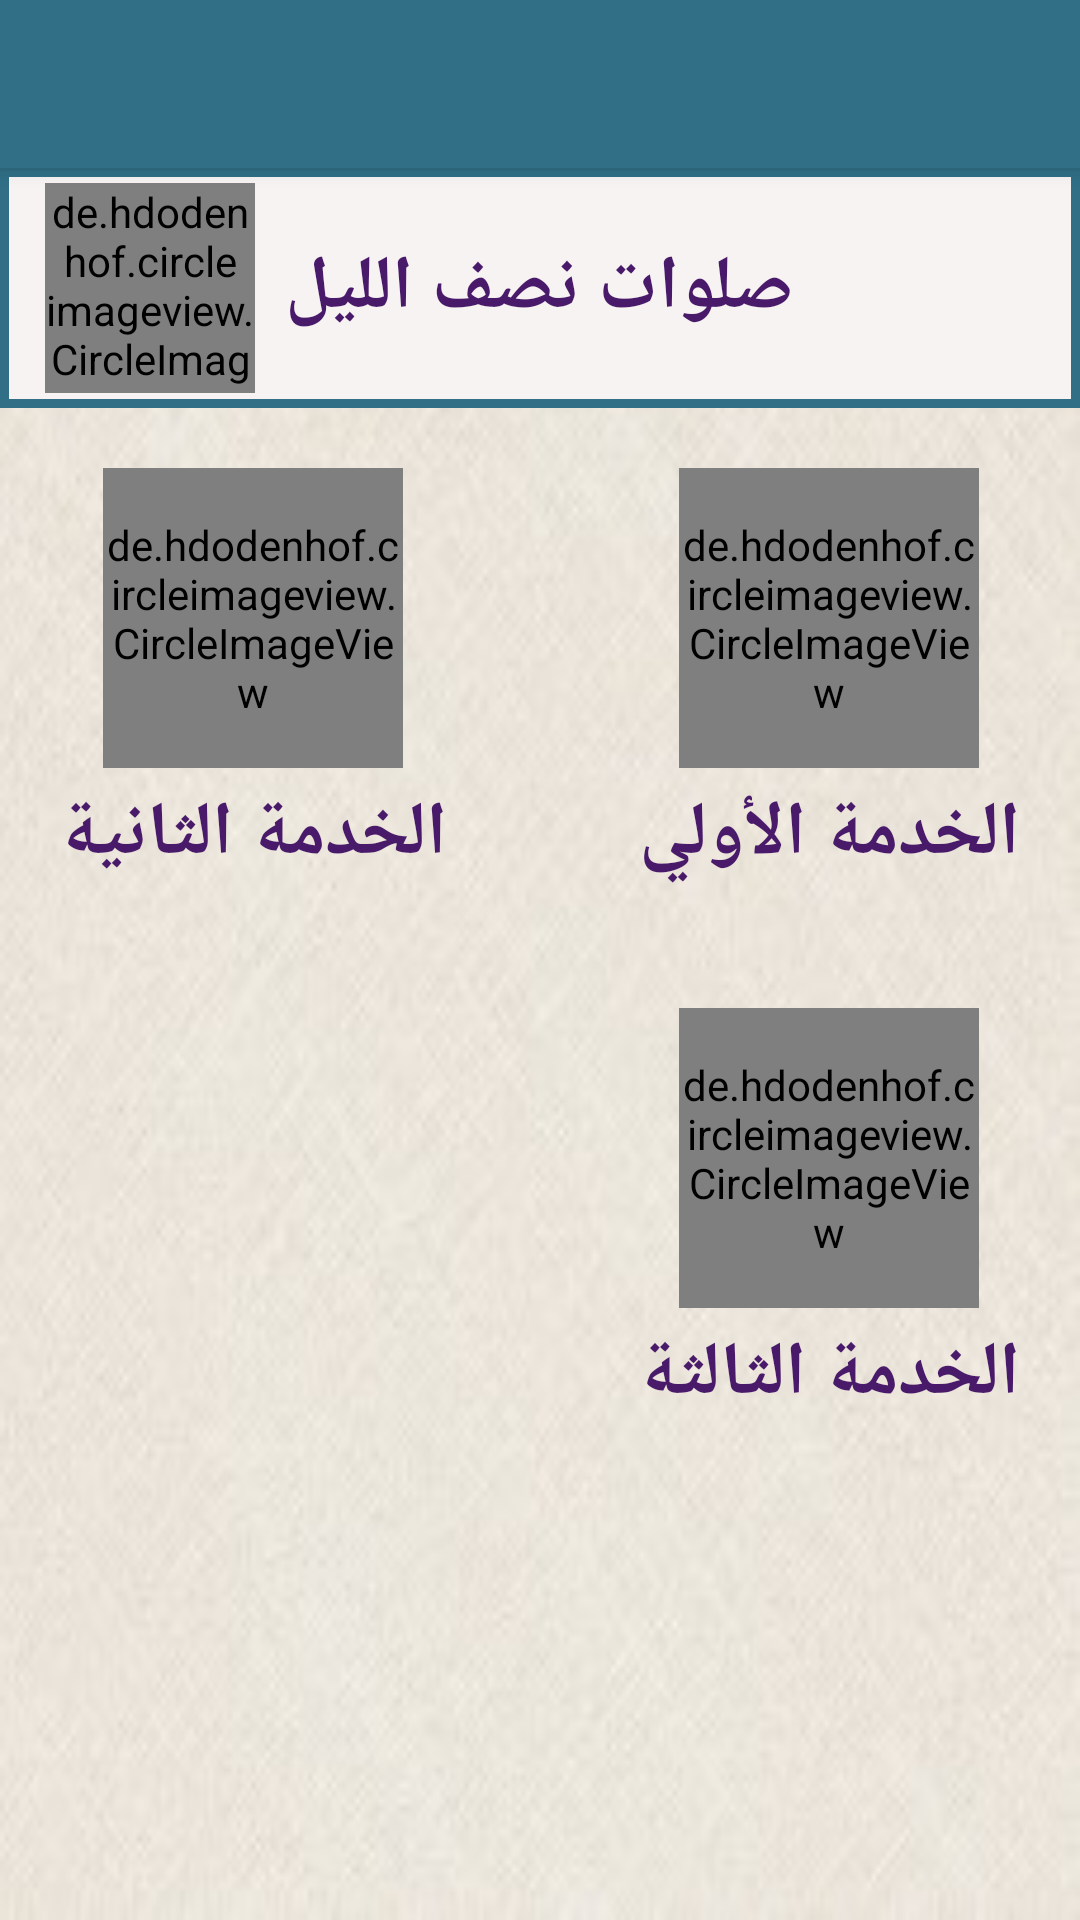

Reconstruct the res/layout file that produces this screen, plus the resources it refers to.
<!-- AndroidManifest.xml: activity theme AppThemeNoBar..NoActionBar -->
<!-- res/layout/activity_noslel.xml -->
<?xml version="1.0" encoding="utf-8"?>
<android.support.v4.widget.DrawerLayout xmlns:android="http://schemas.android.com/apk/res/android"
    xmlns:app="http://schemas.android.com/apk/res-auto"
    xmlns:tools="http://schemas.android.com/tools"
    android:id="@+id/drawer_layout"
    android:layout_width="match_parent"
    android:layout_height="match_parent"
    android:fitsSystemWindows="true"
    tools:openDrawer="start">

    <include
        layout="@layout/app_bar_noslel"
        android:layout_width="match_parent"
        android:layout_height="match_parent" />

    <android.support.design.widget.NavigationView
        android:id="@+id/nav_view"
        android:layout_width="wrap_content"
        android:layout_height="match_parent"
        android:layout_gravity="start"
        android:background="#bfbebe"
        android:fitsSystemWindows="true"
        android:theme="@style/NavigationondrawerStyle"
        app:itemTextColor="#000"
        app:headerLayout="@layout/nav_header_elsawa3y"
        app:menu="@menu/activity_elsawa3y_drawer" />

</android.support.v4.widget.DrawerLayout>
<!-- res/layout/app_bar_noslel.xml (included above) -->
<?xml version="1.0" encoding="utf-8"?>
<android.support.design.widget.CoordinatorLayout xmlns:android="http://schemas.android.com/apk/res/android"
    xmlns:app="http://schemas.android.com/apk/res-auto"
    xmlns:tools="http://schemas.android.com/tools"
    android:layout_width="match_parent"
    android:layout_height="match_parent"
    tools:context=".NoslelActivity">

    <android.support.design.widget.AppBarLayout
        android:layout_width="match_parent"
        android:layout_height="wrap_content"
        android:theme="@style/AppThemeNoBar..AppBarOverlay">

        <android.support.v7.widget.Toolbar
            android:id="@+id/toolbar"
            android:layout_width="match_parent"
            android:layout_height="?attr/actionBarSize"
            android:background="@color/colorPrimary"
            app:popupTheme="@style/AppThemeNoBar..PopupOverlay" />

    </android.support.design.widget.AppBarLayout>

    <include layout="@layout/content_noslel" />



</android.support.design.widget.CoordinatorLayout>
<!-- res/layout/nav_header_elsawa3y.xml (included above) -->
<?xml version="1.0" encoding="utf-8"?>
<RelativeLayout xmlns:android="http://schemas.android.com/apk/res/android"
    xmlns:app="http://schemas.android.com/apk/res-auto"
    android:layout_width="match_parent"
    android:layout_height="240dp"
    android:background="@drawable/spinner"
    android:gravity="bottom"
    android:orientation="vertical"
    android:paddingLeft="@dimen/activity_horizontal_margin"
    android:paddingTop="@dimen/activity_vertical_margin"
    android:paddingRight="@dimen/activity_horizontal_margin"
    android:paddingBottom="@dimen/activity_vertical_margin"
    android:theme="@style/ThemeOverlay.AppCompat.Dark">

    <de.hdodenhof.circleimageview.CircleImageView
        xmlns:app="http://schemas.android.com/apk/res-auto"
        android:id="@+id/headerimage" android:scaleType="centerCrop"
        android:layout_width="180dp" android:layout_marginBottom="20dp"
        android:layout_height="200dp" android:layout_centerHorizontal="true"
        android:src="@drawable/app_icon"
        app:civ_border_color="#000"
        app:civ_border_width="2dp"
        />


</RelativeLayout>
<!-- res/layout/content_noslel.xml (included above) -->
<?xml version="1.0" encoding="utf-8"?>
<ScrollView xmlns:android="http://schemas.android.com/apk/res/android"
    xmlns:app="http://schemas.android.com/apk/res-auto"
    xmlns:tools="http://schemas.android.com/tools"
    android:layout_width="match_parent"
    android:layout_height="match_parent"
    android:background="@drawable/view"
    android:orientation="vertical"
    app:layout_behavior="@string/appbar_scrolling_view_behavior"
    tools:context=".NoslelActivity"
    tools:showIn="@layout/app_bar_noslel">
<LinearLayout
    android:layout_width="match_parent"
    android:layout_height="match_parent" android:orientation="vertical">
    <RelativeLayout
        android:layout_width="match_parent"
        android:layout_height="80dp">

        <View
            android:layout_width="match_parent"
            android:layout_height="match_parent"
            android:layout_gravity="center"
            android:background="@drawable/textview"></View>

        <de.hdodenhof.circleimageview.CircleImageView xmlns:app="http://schemas.android.com/apk/res-auto"
            android:id="@+id/daod"
            android:layout_width="70dp"
            android:layout_height="70dp"
            android:layout_centerVertical="true"
            android:layout_marginLeft="15dp"
            android:src="@drawable/maseh"
            app:civ_border_color="@color/colorAccent"
            app:civ_border_width="2dp" />

        <TextView
            android:layout_width="wrap_content"
            android:layout_height="wrap_content"
            android:layout_centerVertical="true"
            android:layout_marginLeft="10dp"
            android:layout_toRightOf="@id/daod"
            android:text="صلوات نصف الليل"
            android:textColor="@color/colorAccent"
            android:textSize="25sp"
            android:textStyle="bold" />
    </RelativeLayout>

    <RelativeLayout
        android:layout_width="match_parent"
        android:layout_height="match_parent">

        <LinearLayout
            android:layout_width="wrap_content"
            android:layout_height="wrap_content"
            android:layout_alignParentRight="true"
            android:layout_marginRight="20dp"
            android:layout_marginTop="20dp"
            android:orientation="vertical">

            <de.hdodenhof.circleimageview.CircleImageView xmlns:app="http://schemas.android.com/apk/res-auto"
                android:id="@+id/noslel1"
                android:layout_width="100dp"
                android:layout_height="100dp"
                android:layout_gravity="center"
                android:src="@drawable/maseh5"
                app:civ_border_color="@color/colorAccent"
                app:civ_border_width="2dp" />

            <TextView
                android:id="@+id/noslel1name"
                android:layout_width="wrap_content"
                android:layout_height="wrap_content"
                android:layout_alignParentRight="true"
                android:layout_marginTop="5dp"
                android:text="الخدمة الأولي"
                android:gravity="center"
                android:layout_gravity="center"
                android:textColor="@color/colorAccent"
                android:textSize="25sp"
                android:textStyle="bold" />
        </LinearLayout>

        <LinearLayout
            android:layout_width="wrap_content"
            android:layout_height="wrap_content"
            android:layout_alignParentLeft="true"
            android:layout_marginLeft="20dp"
            android:layout_marginTop="20dp"
            android:orientation="vertical">

            <de.hdodenhof.circleimageview.CircleImageView xmlns:app="http://schemas.android.com/apk/res-auto"
                android:id="@+id/noslel2"
                android:layout_width="100dp"
                android:layout_height="100dp"
                android:layout_gravity="center"
                android:src="@drawable/anba"
                app:civ_border_color="@color/colorAccent"
                app:civ_border_width="2dp" />

            <TextView
                android:id="@+id/noslel2name"
                android:layout_width="wrap_content"
                android:layout_height="wrap_content"
                android:layout_gravity="center"
                android:layout_marginTop="5dp"
                android:text="الخدمة الثانية"
                android:textColor="@color/colorAccent"
                android:textSize="25sp"
                android:gravity="center"
                android:textStyle="bold" />
        </LinearLayout>

        <LinearLayout
            android:layout_width="wrap_content"
            android:layout_alignParentRight="true"
            android:layout_marginTop="200dp"
            android:layout_marginRight="20dp"
            android:layout_height="wrap_content"
            android:orientation="vertical">

        <de.hdodenhof.circleimageview.CircleImageView xmlns:app="http://schemas.android.com/apk/res-auto"
            android:id="@+id/noslel3"
            android:layout_width="100dp"
            android:layout_height="100dp"
            android:layout_gravity="center"
            android:src="@drawable/lel3"
            app:civ_border_color="@color/colorAccent"
            app:civ_border_width="2dp" />

        <TextView
            android:id="@+id/noslel3name"
            android:layout_width="wrap_content"
            android:layout_height="wrap_content"
            android:layout_gravity="center"
            android:text="الخدمة الثالثة"
            android:textColor="@color/colorAccent"
            android:textSize="25sp"
            android:layout_marginTop="5dp"
            android:gravity="center"
            android:textStyle="bold" />
        </LinearLayout>
    </RelativeLayout>
</LinearLayout>
</ScrollView>
<!-- resources referenced by this layout -->
<resources>
  <color name="colorAccent">#481a69</color>
  <color name="colorPrimary">#306f86</color>
  <!-- drawable anba: jpg bitmap (drawable, 7464 bytes) -->
  <!-- drawable app_icon: jpeg bitmap (drawable, 47956 bytes) -->
  <!-- drawable lel3: jpg bitmap (drawable, 6180 bytes) -->
  <!-- drawable maseh: jpg bitmap (drawable, 11452 bytes) -->
  <!-- drawable maseh5: gif bitmap (drawable, 267065 bytes) -->
  <!-- drawable spinner (drawable) -->
  <?xml version="1.0" encoding="utf-8"?>
  <shape xmlns:android="http://schemas.android.com/apk/res/android">
      <gradient android:startColor="#1c456b" android:angle="45" android:endColor="#6aa0c7"  />
      <size android:width="30dp" android:height="10dp"  />
   />
  
  
  </shape>
  <!-- drawable textview (drawable) -->
  <?xml version="1.0" encoding="utf-8"?>
  <shape xmlns:android="http://schemas.android.com/apk/res/android" >
  <solid android:color="#f7f3f3" />
      <stroke android:color="#306f86" android:width="3dp" />
  
  </shape>
  <!-- drawable view: jpg bitmap (drawable, 10921 bytes) -->
  <style name="AppThemeNoBar..AppBarOverlay" parent="ThemeOverlay.AppCompat.Dark.ActionBar" />
  <style name="AppThemeNoBar..PopupOverlay" parent="ThemeOverlay.AppCompat.Light" />
  <style name="NavigationondrawerStyle">
          <item name="android:textSize">20sp</item>
          <item name="android:textStyle">bold</item>
  
      </style>
  <style name="AppThemeNoBar..NoActionBar">
          <item name="windowActionBar">false</item>
          <item name="windowNoTitle">true</item>
      </style>
</resources>
